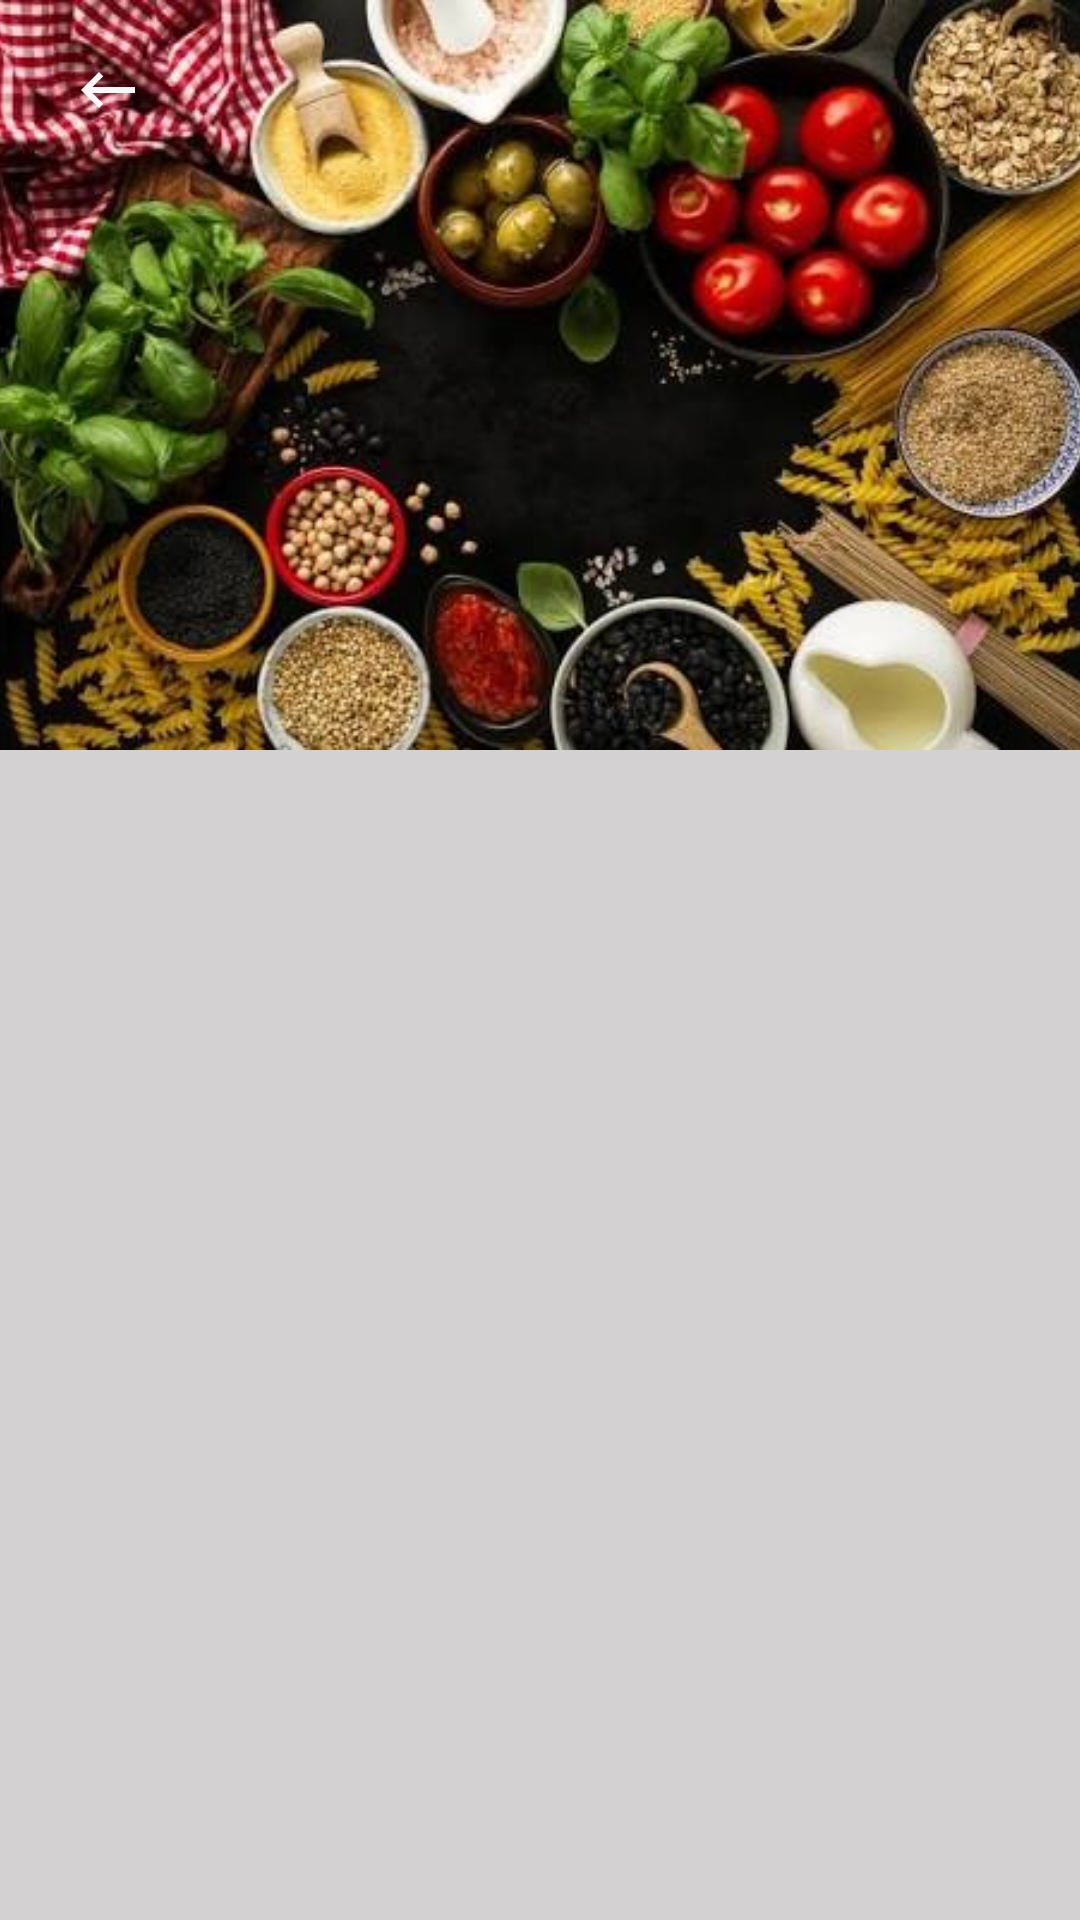

Here is an Android app screen rendered from its layout file. Give the layout XML and the strings, colors and styles it references.
<!-- AndroidManifest.xml: application theme AppTheme -->
<!-- res/layout/activity_detail_activity.xml -->
<?xml version="1.0" encoding="utf-8"?>
<android.support.design.widget.CoordinatorLayout xmlns:android="http://schemas.android.com/apk/res/android"
    xmlns:app="http://schemas.android.com/apk/res-auto"
    xmlns:tools="http://schemas.android.com/tools"
    android:layout_width="match_parent"
    android:layout_height="match_parent"
    tools:context=".detail_activity">
    <android.support.design.widget.AppBarLayout
        android:id="@+id/app_bar_layout"
        android:layout_width="match_parent"
        android:layout_height="wrap_content"
        android:theme="@style/ThemeOverlay.AppCompat.Dark.ActionBar"
        android:fitsSystemWindows="true">


        <android.support.design.widget.CollapsingToolbarLayout
            android:id="@+id/collapsing_toolbar"
            android:layout_width="match_parent"
            android:layout_height="match_parent"
            app:layout_scrollFlags="scroll|exitUntilCollapsed"
            app:contentScrim="?attr/colorPrimary"
            app:expandedTitleMarginStart="48dp"
            app:expandedTitleMarginEnd="64dp"
            android:fitsSystemWindows="true">


            <ImageView
                android:layout_width="match_parent"
                android:layout_height="250dp"
                android:id="@+id/detailcover"
                android:src="@drawable/back2"
                app:layout_collapseMode="parallax"
                android:scaleType="centerCrop"


                />

            <android.support.v7.widget.Toolbar
                android:id="@+id/toolbar"
                android:layout_width="match_parent"
                android:layout_height="?attr/actionBarSize"
                app:popupTheme="@style/ThemeOverlay.AppCompat.Light"
                app:layout_collapseMode="pin" >
                <ImageButton
                    android:layout_width="40dp"
                    android:layout_height="40dp"
                    android:layout_margin="10dp"
                    android:src="@drawable/ic_keyboard_backspace_black_24dp"
                    android:id="@+id/asd"
                    android:background="#00FFFFFF"
                    />

            </android.support.v7.widget.Toolbar>

        </android.support.design.widget.CollapsingToolbarLayout>

    </android.support.design.widget.AppBarLayout>
    <android.support.v4.widget.NestedScrollView
        android:id="@+id/scroll"
        android:layout_width="match_parent"
        android:layout_height="match_parent"
        android:clipToPadding="false"
        android:background="#D3D1D1"
        app:layout_behavior="@string/appbar_scrolling_view_behavior">
        <LinearLayout
            android:layout_width="match_parent"
            android:layout_height="match_parent"
            android:orientation="vertical"
            >

            <android.support.v7.widget.RecyclerView
                android:id="@+id/meal_detail_recy"
                android:layout_width="match_parent"
                android:layout_height="match_parent"


                ></android.support.v7.widget.RecyclerView>


        </LinearLayout>


    </android.support.v4.widget.NestedScrollView>


</android.support.design.widget.CoordinatorLayout>
<!-- resources referenced by this layout -->
<resources>
  <!-- drawable back2: jpg bitmap (drawable, 55346 bytes) -->
  <!-- drawable ic_keyboard_backspace_black_24dp (drawable) -->
  <vector android:alpha="0.99" android:height="24dp"
      android:tint="#FEF8FB" android:viewportHeight="24.0"
      android:viewportWidth="24.0" android:width="24dp" xmlns:android="http://schemas.android.com/apk/res/android">
      <path android:fillColor="#FF000000" android:pathData="M21,11H6.83l3.58,-3.59L9,6l-6,6 6,6 1.41,-1.41L6.83,13H21z"/>
  </vector>
  <style name="AppTheme" parent="Theme.AppCompat.Light.NoActionBar">
          
          <item name="colorPrimary">#FFCD4312</item>
          <item name="colorPrimaryDark">#FFCD4312</item>
          <item name="colorAccent">@color/colorAccent</item>
  
  
      </style>
  <color name="colorAccent">#D81B60</color>
</resources>
